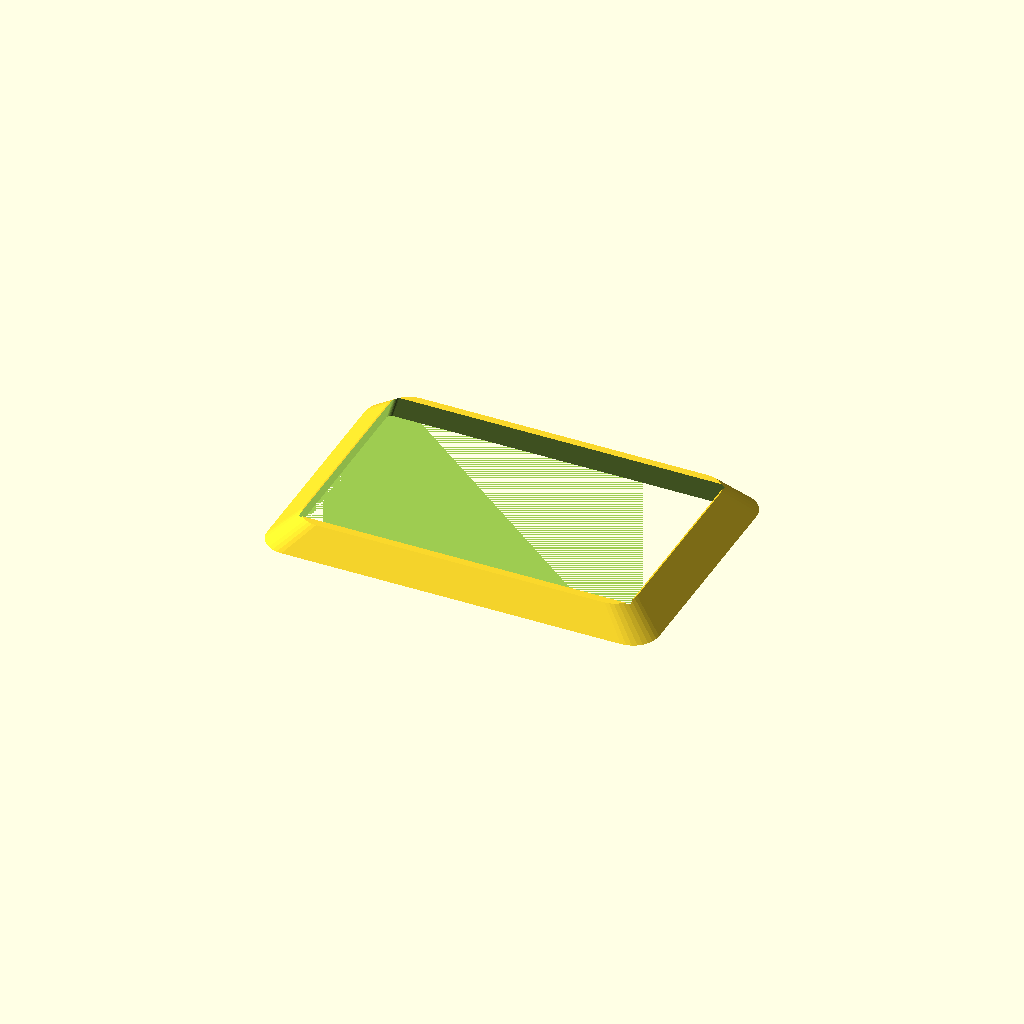
Cell 1: the model at its default parameters.
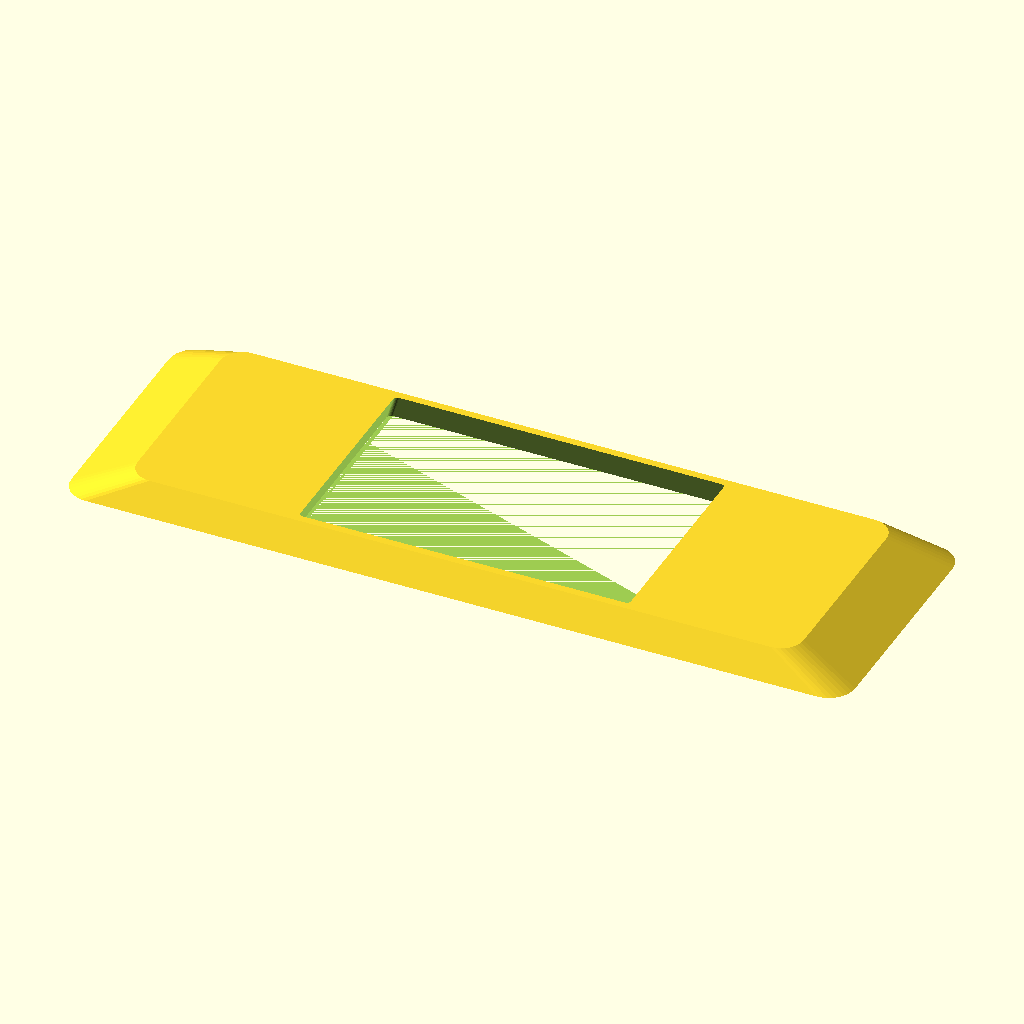
Cell 2: length = 360 (everything else at default).
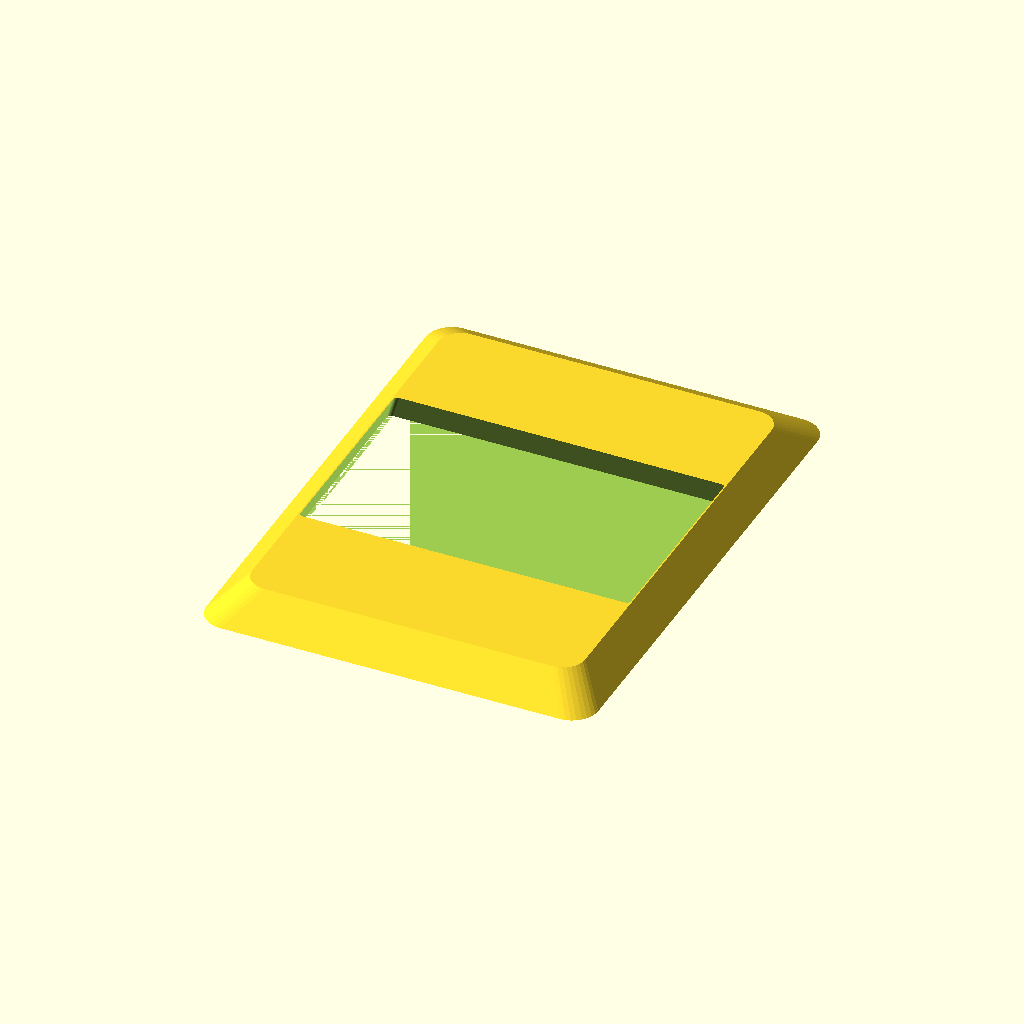
Cell 3: the same model with width = 240.
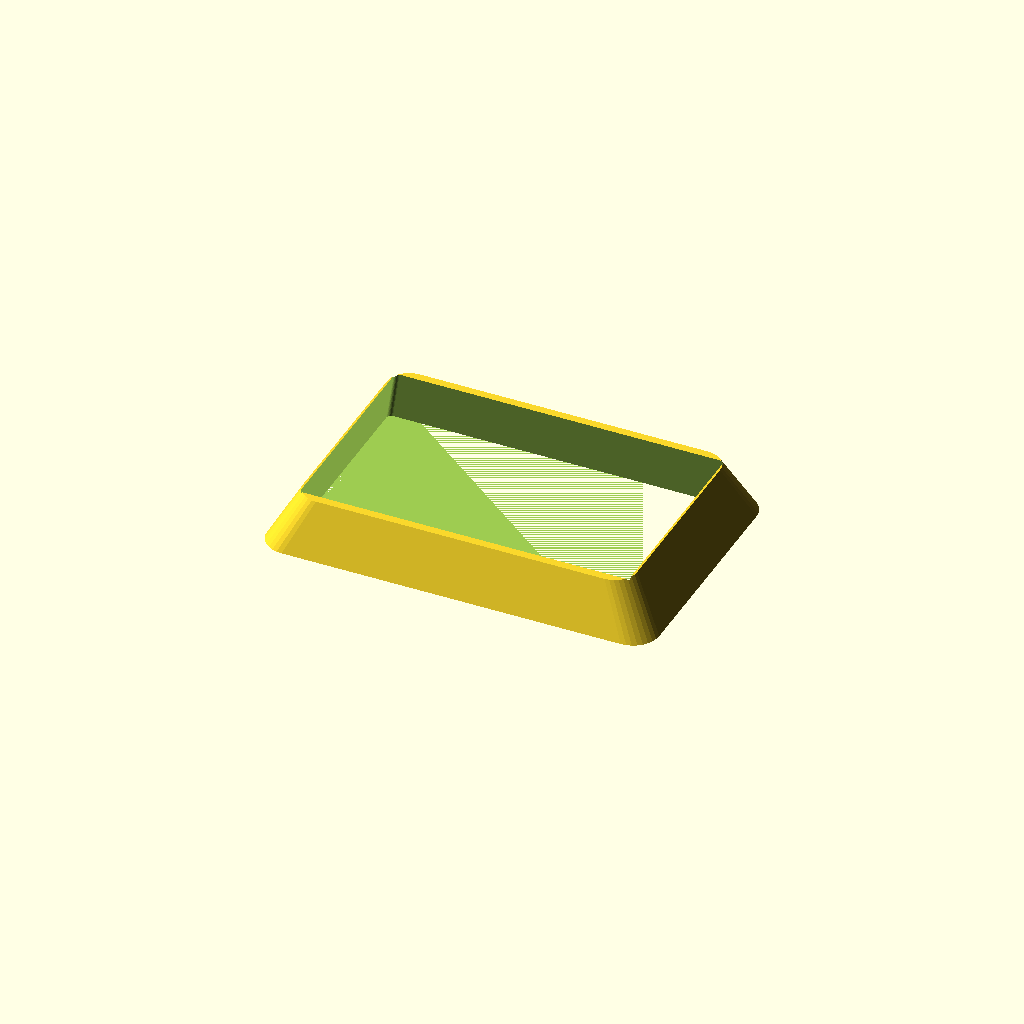
Cell 4: the same model with thickness = 24.
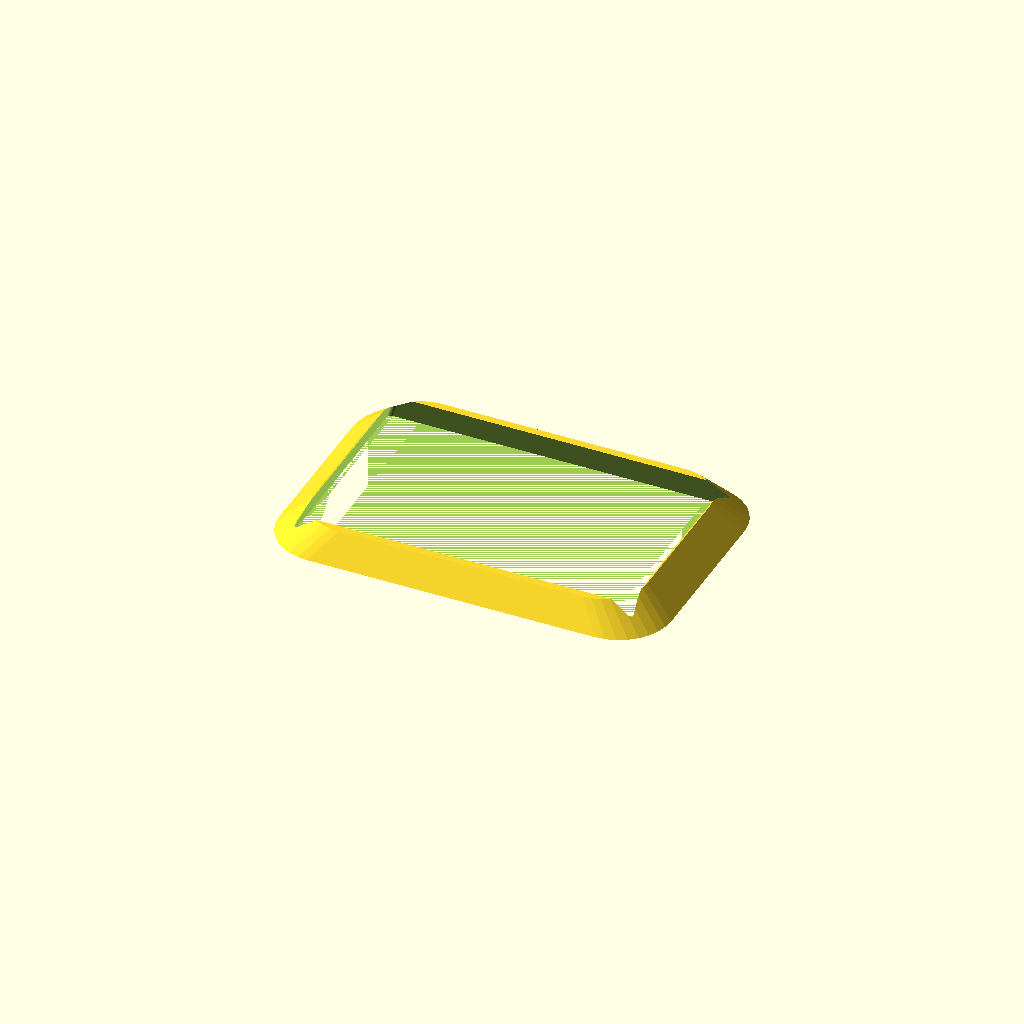
Cell 5 — corner_r set to 24, the other parameters unchanged.
One fixed orthographic camera (rotation 55°, 0°, 25°; colour scheme Cornfield) for every cell.
OpenSCAD source file optional_data/gen2/bezels/part_0025.scad:
$fn = 32;

// ----------------------------------------------------------------------
// Display bezel: 180 x 120 mm frame, opening 160x100 mm
// ----------------------------------------------------------------------

// --- parameters (mm) ---
length = 180;             // frame outside length, X
width = 120;              // frame outside width, Y
frame_w = 10;             // frame width
thickness = 12;           // frame thickness
corner_r = 12;            // outside corner radius
chamfer = 0.85;           // outer wall taper
funnel = 0.94;            // inner opening taper
opening_l = 160;          // opening length
opening_w = 100;          // opening width
inner_r = 2;              // opening corner radius

/* rounded-rectangle outlines, generated with loops */
module rounded_ring(l_nom, w_nom, r) {
  hull() {
    for (sx = [-1, 1]) for (sy = [-1, 1])
      translate([sx * (l_nom / 2 - r), sy * (w_nom / 2 - r)]) circle(r = r);
  }
}

difference() {
  /* frame body, drafted so the outer edge is a variable-depth chamfer */
  linear_extrude(height = thickness, scale = chamfer)
    rounded_ring(length, width, corner_r);
  /* viewing opening, drafted the other way for a funnel edge */
  linear_extrude(height = thickness + 2, scale = funnel)
    translate([0, 0, -1]) rounded_ring(opening_l, opening_w, inner_r);
}
Customizer parameters (derived from the source; name, type, default, range or options):
length: number, default 180
width: number, default 120
frame_w: number, default 10
thickness: number, default 12
corner_r: number, default 12
chamfer: number, default 0.85
funnel: number, default 0.94
opening_l: number, default 160
opening_w: number, default 100
inner_r: number, default 2
